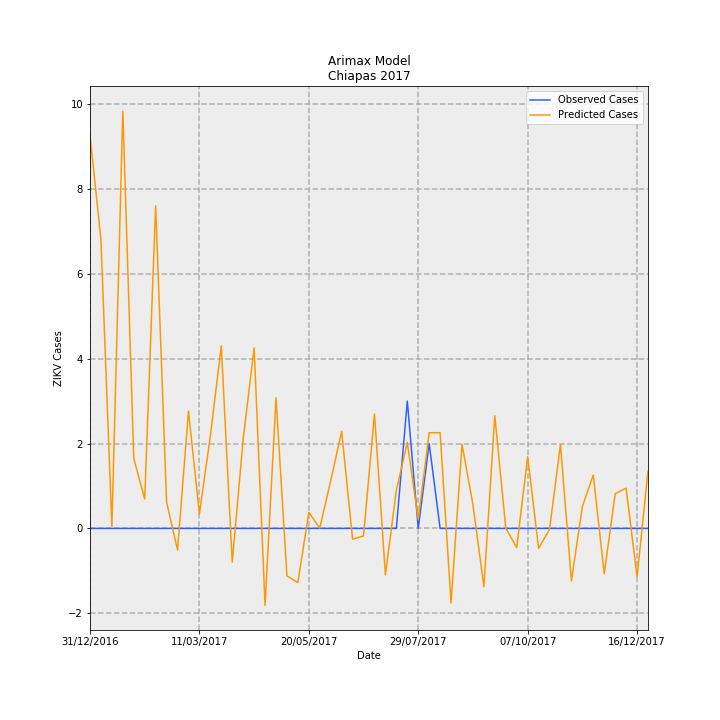

The table this chart was drawn from, first rows:
Date, predictions_incidence, observed_incidence, Predicted Cases, Observed Cases, error
31/12/2016, 0.1775, 0.0, 9.262, 0.0, -9.262
07/01/2017, 0.1303, 0.0, 6.801, 0.0, -6.801
14/01/2017, 0.0007731, 0.0, 0.04034, 0.0, -0.04034
21/01/2017, 0.1884, 0.0, 9.829, 0.0, -9.829
28/01/2017, 0.03161, 0.0, 1.649, 0.0, -1.649
04/02/2017, 0.01324, 0.0, 0.6907, 0.0, -0.6907
11/02/2017, 0.1456, 0.0, 7.6, 0.0, -7.6
18/02/2017, 0.01186, 0.0, 0.6188, 0.0, -0.6188
25/02/2017, -0.009721, 0.0, -0.5072, 0.0, 0.5072
04/03/2017, 0.05298, 0.0, 2.765, 0.0, -2.765
11/03/2017, 0.006547, 0.0, 0.3416, 0.0, -0.3416
18/03/2017, 0.04176, 0.0, 2.179, 0.0, -2.179
25/03/2017, 0.08242, 0.0, 4.301, 0.0, -4.301
01/04/2017, -0.01525, 0.0, -0.7955, 0.0, 0.7955
08/04/2017, 0.0403, 0.0, 2.103, 0.0, -2.103
15/04/2017, 0.08152, 0.0, 4.254, 0.0, -4.254
22/04/2017, -0.0347, 0.0, -1.811, 0.0, 1.811
29/04/2017, 0.05894, 0.0, 3.075, 0.0, -3.075
06/05/2017, -0.02139, 0.0, -1.116, 0.0, 1.116
13/05/2017, -0.02448, 0.0, -1.277, 0.0, 1.277
20/05/2017, 0.007261, 0.0, 0.3789, 0.0, -0.3789
27/05/2017, 0.0001927, 0.0, 0.01005, 0.0, -0.01005
03/06/2017, 0.02144, 0.0, 1.119, 0.0, -1.119
10/06/2017, 0.0438, 0.0, 2.286, 0.0, -2.286
17/06/2017, -0.004861, 0.0, -0.2536, 0.0, 0.2536
24/06/2017, -0.003399, 0.0, -0.1774, 0.0, 0.1774
01/07/2017, 0.05168, 0.0, 2.697, 0.0, -2.697
08/07/2017, -0.02098, 0.0, -1.095, 0.0, 1.095
15/07/2017, 0.01717, 0.0, 0.8959, 0.0, -0.8959
22/07/2017, 0.03882, 0.05749, 2.026, 3.0, 0.9743
29/07/2017, 0.004072, 0.0, 0.2125, 0.0, -0.2125
05/08/2017, 0.04319, 0.03833, 2.253, 2.0, -0.2535
12/08/2017, 0.04321, 0.0, 2.255, 0.0, -2.255
19/08/2017, -0.03363, 0.0, -1.755, 0.0, 1.755
26/08/2017, 0.03804, 0.0, 1.985, 0.0, -1.985
02/09/2017, 0.01072, 0.0, 0.5595, 0.0, -0.5595
09/09/2017, -0.02632, 0.0, -1.373, 0.0, 1.373
16/09/2017, 0.05086, 0.0, 2.654, 0.0, -2.654
23/09/2017, 0.000146, 0.0, 0.007619, 0.0, -0.007619
30/09/2017, -0.008656, 0.0, -0.4517, 0.0, 0.4517
07/10/2017, 0.03242, 0.0, 1.692, 0.0, -1.692
14/10/2017, -0.008979, 0.0, -0.4685, 0.0, 0.4685
21/10/2017, -0.0004839, 0.0, -0.02525, 0.0, 0.02525
28/10/2017, 0.03785, 0.0, 1.975, 0.0, -1.975
04/11/2017, -0.02373, 0.0, -1.238, 0.0, 1.238
11/11/2017, 0.009841, 0.0, 0.5135, 0.0, -0.5135
18/11/2017, 0.02412, 0.0, 1.259, 0.0, -1.259
25/11/2017, -0.02048, 0.0, -1.069, 0.0, 1.069
02/12/2017, 0.01567, 0.0, 0.8175, 0.0, -0.8175
09/12/2017, 0.01817, 0.0, 0.948, 0.0, -0.948
16/12/2017, -0.02181, 0.0, -1.138, 0.0, 1.138
23/12/2017, 0.02587, 0.0, 1.35, 0.0, -1.35
